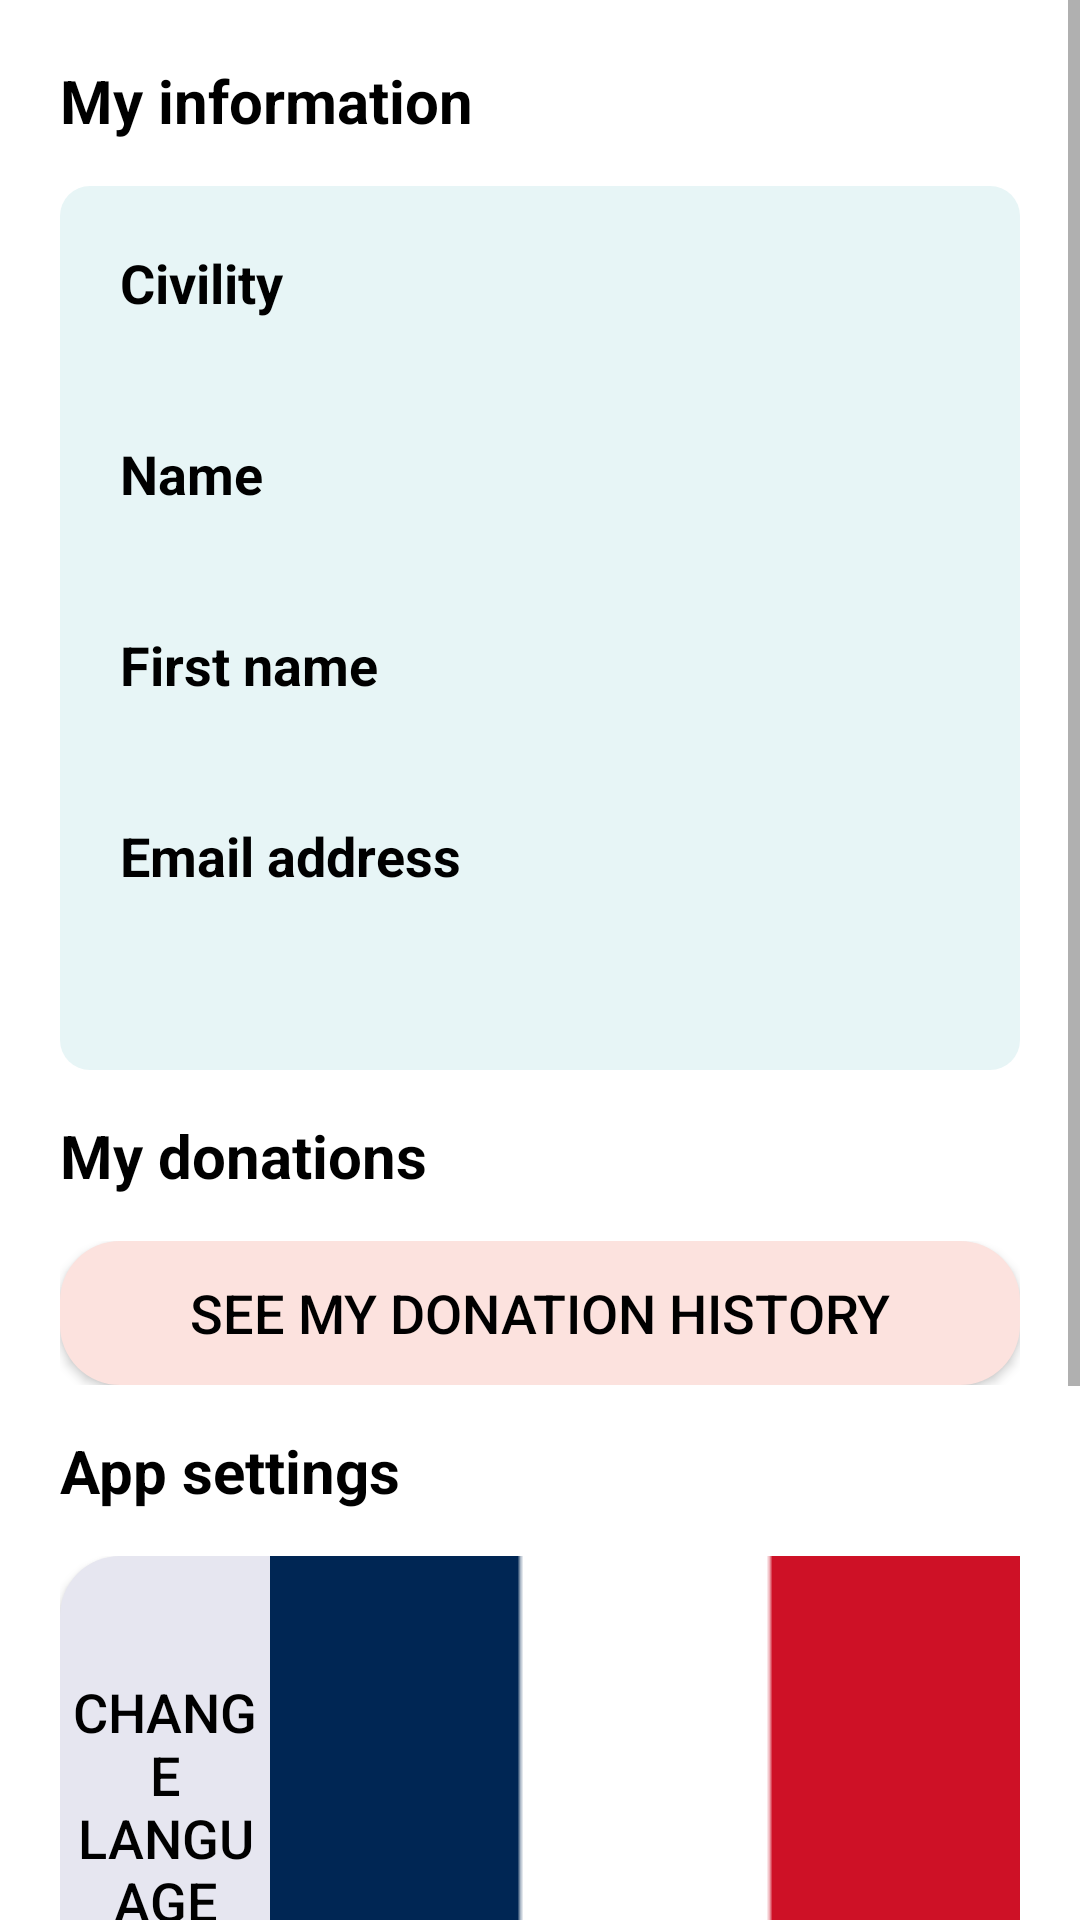

Produce the Android XML layout that renders to this screen, including the resource entries it uses.
<!-- AndroidManifest.xml: application theme Theme.AppFranceAssosSante -->
<!-- res/layout/fragment_profil.xml -->
<?xml version="1.0" encoding="utf-8"?>
<ScrollView
    xmlns:android="http://schemas.android.com/apk/res/android"
    android:layout_width="match_parent"
    android:layout_height="match_parent">

    <LinearLayout
        android:layout_width="match_parent"
        android:layout_height="wrap_content"
        android:layout_margin="20dp"
        android:layout_marginBottom="30dp"
        android:orientation="vertical">

        <TextView
            android:layout_width="wrap_content"
            android:layout_height="wrap_content"
            android:textStyle="bold"
            android:layout_marginBottom="15dp"
            android:textSize="20sp"
            android:text="@string/info"/>

        <LinearLayout
            android:layout_width="match_parent"
            android:layout_height="wrap_content"
            android:background="@drawable/fond_bleu_arrondi"
            android:padding="20dp"
            android:layout_marginBottom="15dp"
            android:orientation="vertical">

            <LinearLayout
                android:layout_width="match_parent"
                android:layout_height="wrap_content"
                android:orientation="vertical"
                android:layout_marginBottom="10dp">

                <TextView
                    android:layout_width="wrap_content"
                    android:layout_height="wrap_content"
                    android:textStyle="bold"
                    android:text="@string/civilite"
                    android:layout_marginBottom="5dp"/>
                <TextView
                    android:id="@+id/civilitepersonne"
                    android:layout_width="wrap_content"
                    android:layout_height="wrap_content"
                    android:layout_marginStart="20dp"/>
            </LinearLayout>

            <LinearLayout
                android:layout_width="match_parent"
                android:layout_height="wrap_content"
                android:orientation="vertical"
                android:layout_marginBottom="10dp">

                <TextView
                    android:layout_width="wrap_content"
                    android:layout_height="wrap_content"
                    android:textStyle="bold"
                    android:text="@string/nom"
                    android:layout_marginBottom="5dp"/>

                <TextView
                    android:id="@+id/nompersonne"
                    android:layout_width="wrap_content"
                    android:layout_height="wrap_content"
                    android:layout_marginStart="20dp"/>
            </LinearLayout>

            <LinearLayout
                android:layout_width="match_parent"
                android:layout_height="wrap_content"
                android:orientation="vertical"
                android:layout_marginBottom="10dp">

                <TextView
                    android:layout_width="wrap_content"
                    android:layout_height="wrap_content"
                    android:textStyle="bold"
                    android:text="@string/prenom"
                    android:layout_marginBottom="5dp"/>

                <TextView
                    android:id="@+id/prenompersonne"
                    android:layout_width="wrap_content"
                    android:layout_height="wrap_content"
                    android:layout_marginStart="20dp"/>
            </LinearLayout>

            <LinearLayout
                android:layout_width="match_parent"
                android:layout_height="wrap_content"
                android:orientation="vertical"
                android:layout_marginBottom="10dp">

                <TextView
                    android:layout_width="wrap_content"
                    android:layout_height="wrap_content"
                    android:textStyle="bold"
                    android:text="@string/mail2"
                    android:layout_marginBottom="5dp"/>

                <TextView
                    android:id="@+id/mailpersonne"
                    android:layout_width="wrap_content"
                    android:layout_height="wrap_content"
                    android:layout_marginStart="20dp"/>
            </LinearLayout>
        </LinearLayout>

        <TextView
            android:layout_width="wrap_content"
            android:layout_height="wrap_content"
            android:textStyle="bold"
            android:layout_marginBottom="15dp"
            android:textSize="20sp"
            android:text="@string/mesdon"/>

        <LinearLayout
            android:layout_width="match_parent"
            android:layout_height="wrap_content"
            android:layout_marginBottom="15dp"
            android:orientation="vertical">

            <Button
                android:id="@+id/don"
                android:layout_width="match_parent"
                android:layout_height="match_parent"
                android:text="@string/mesdonhisto"
                android:background="@drawable/fond_rose_arrondi"/>
        </LinearLayout>

        <TextView
            android:layout_width="wrap_content"
            android:layout_height="wrap_content"
            android:textStyle="bold"
            android:layout_marginBottom="15dp"
            android:textSize="20sp"
            android:text="@string/paramapp"/>

        <LinearLayout
            android:layout_width="match_parent"
            android:layout_height="wrap_content"
            android:layout_marginBottom="15dp"
            android:orientation="vertical">

            <Button
                android:id="@+id/langue"
                android:layout_width="match_parent"
                android:layout_height="match_parent"
                android:text="@string/changelangue"
                android:background="@drawable/fond_violet_arrondi"
                android:drawableRight="@drawable/fr"/>
        </LinearLayout>

        <LinearLayout
            android:layout_width="match_parent"
            android:layout_height="wrap_content"
            android:gravity="center"
            android:orientation="vertical"
            android:layout_marginTop="50dp">

            <Button
                android:id="@+id/btn_deco"
                android:layout_width="300dp"
                android:layout_height="match_parent"
                android:text="@string/deco"
                android:layout_marginBottom="10dp"
                android:textColor="@color/rouge2"
                android:background="@drawable/btn_se_deconnecter"/>

            <Button
                android:id="@+id/btnSuppr"
                android:layout_width="200dp"
                android:layout_height="match_parent"
                android:text="@string/suppression"
                android:textColor="@color/rouge2"
                android:textSize="15sp"
                android:layout_marginBottom="30dp"
                android:background="@drawable/btn_se_deconnecter"/>
        </LinearLayout>
    </LinearLayout>
</ScrollView>
<!-- resources referenced by this layout -->
<resources>
  <color name="rouge2">#FF0000</color>
  <!-- drawable btn_se_deconnecter (drawable) -->
  <?xml version="1.0" encoding="utf-8"?>
  <shape xmlns:android="http://schemas.android.com/apk/res/android"
      android:shape="rectangle">
      <stroke
          android:color="@color/rouge2"
          android:width="1dp" />
  
      <corners
          android:radius="20dp"/>
  </shape>
  <!-- drawable fond_bleu_arrondi (drawable) -->
  <?xml version="1.0" encoding="utf-8"?>
  <shape xmlns:android="http://schemas.android.com/apk/res/android">
      <solid android:color="@color/fond_bleu"/>
      <corners android:radius="10dp"/>
  </shape>
  <!-- drawable fond_rose_arrondi (drawable) -->
  <?xml version="1.0" encoding="utf-8"?>
  <shape xmlns:android="http://schemas.android.com/apk/res/android">
      <solid android:color="@color/roseclair"/>
      <corners android:radius="20dp"/>
  </shape>
  <!-- drawable fond_violet_arrondi (drawable) -->
  <?xml version="1.0" encoding="utf-8"?>
  <shape xmlns:android="http://schemas.android.com/apk/res/android">
      <solid android:color="@color/violettresclair"/>
      <corners android:radius="20dp"/>
  </shape>
  <!-- drawable fr: png bitmap (drawable, 1290 bytes) -->
  <string name="changelangue">Change language</string>
  <string name="civilite">Civility</string>
  <string name="deco">Log out</string>
  <string name="info">My information</string>
  <string name="mail2">Email address</string>
  <string name="mesdon">My donations</string>
  <string name="mesdonhisto">See my donation history</string>
  <string name="nom">Name</string>
  <string name="paramapp">App settings</string>
  <string name="prenom">First name</string>
  <string name="suppression">Delete my account</string>
  <style name="Theme.AppFranceAssosSante" parent="Theme.AppCompat.DayNight.NoActionBar">
          <item name="android:textSize">18sp</item>
          <item name="android:textColor">@color/black</item>
          <item name="android:windowBackground">@color/backgroundColor</item>
      </style>
  <color name="fond_bleu">#E7F5F6</color>"
  <color name="roseclair">#FCE2DE</color>
  <color name="violettresclair">#E6E6F0</color>
  <color name="black">#FF000000</color>
  <color name="backgroundColor">#FFFFFFFF</color>
</resources>
